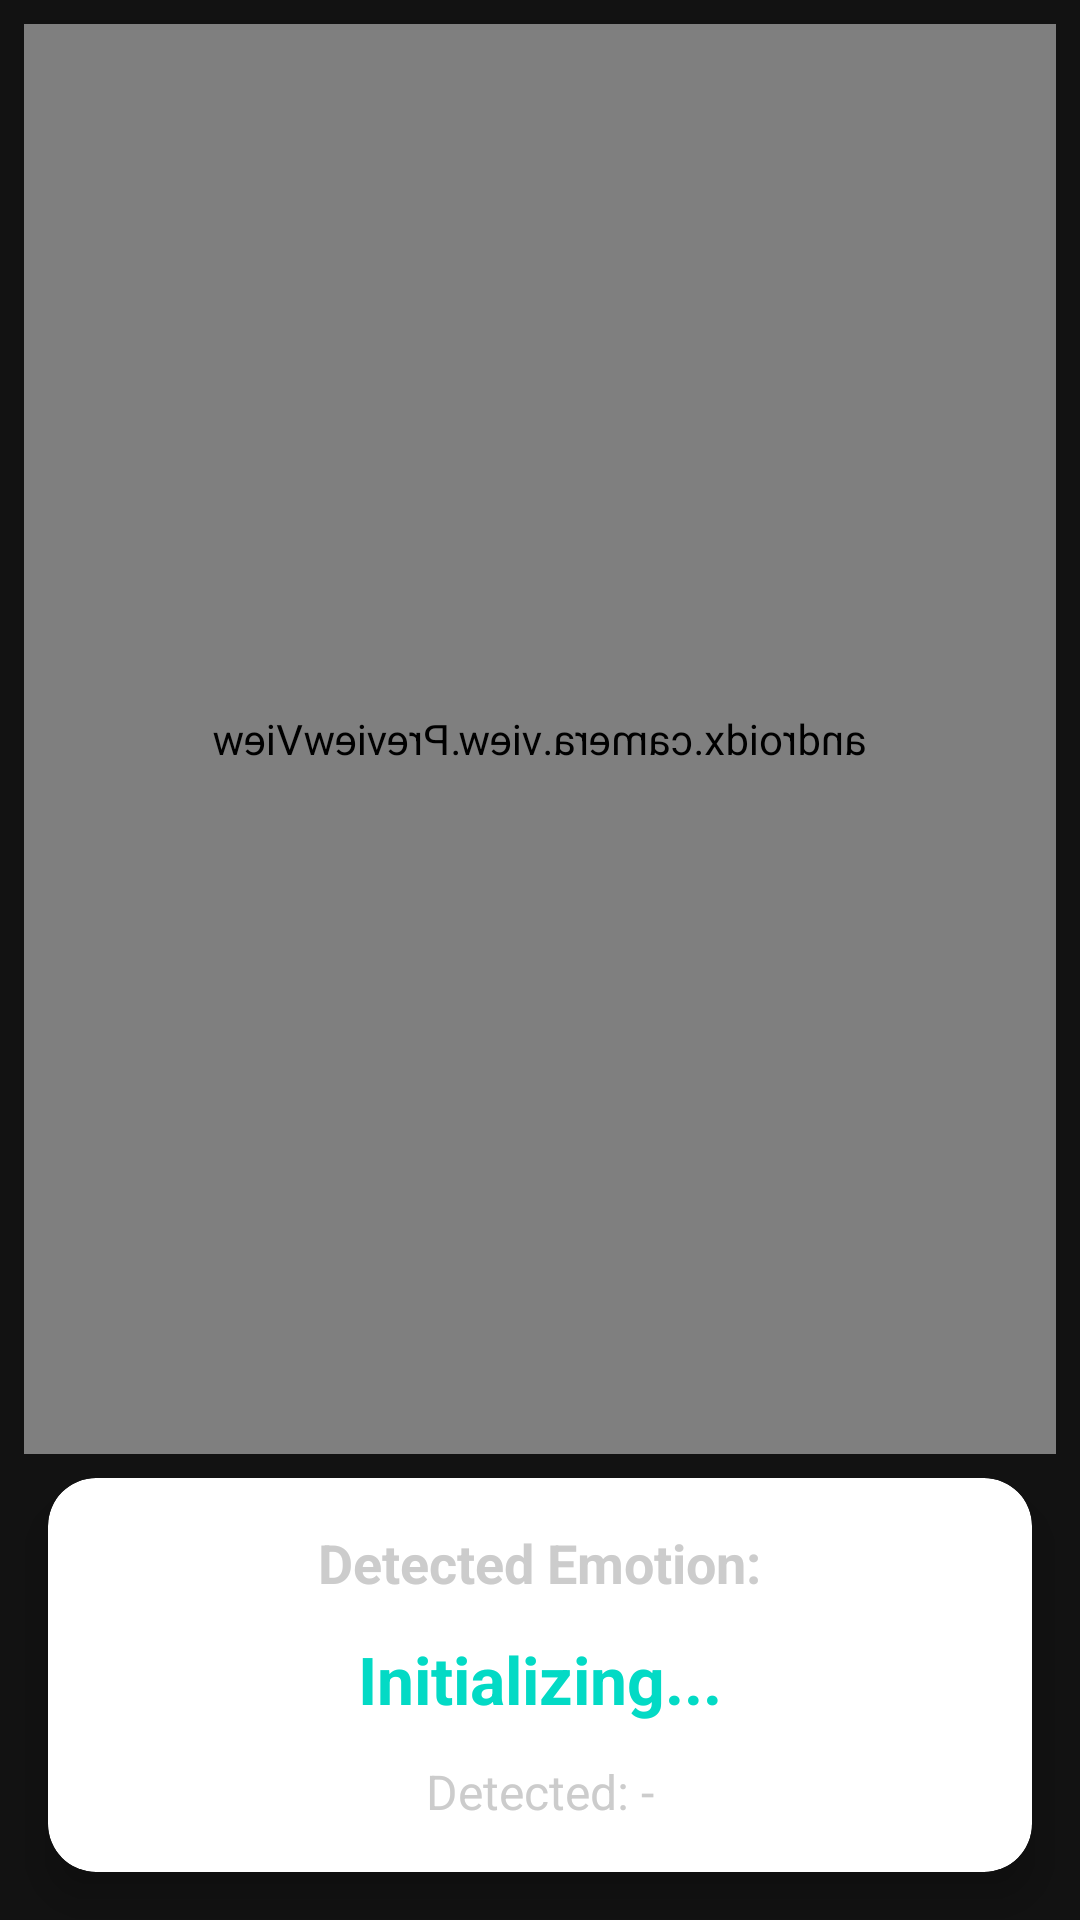

Android layout source for this screen:
<!-- AndroidManifest.xml: application theme Theme.AppCompat.Light.NoActionBar -->
<!-- res/layout/activity_real_time_detection.xml -->
<?xml version="1.0" encoding="utf-8"?>
<androidx.constraintlayout.widget.ConstraintLayout
    xmlns:android="http://schemas.android.com/apk/res/android"
    xmlns:app="http://schemas.android.com/apk/res-auto"
    xmlns:tools="http://schemas.android.com/tools"
    android:id="@+id/rootLayout"
    android:layout_width="match_parent"
    android:layout_height="match_parent"
    android:background="#121212"
    tools:context=".RealTimeDetectionActivity">

    
    <androidx.camera.view.PreviewView
        android:id="@+id/previewView"
        android:scaleX="-1"
        android:layout_width="0dp"
        android:layout_height="0dp"
        app:layout_constraintTop_toTopOf="parent"
        app:layout_constraintBottom_toTopOf="@+id/predictionCard"
        app:layout_constraintStart_toStartOf="parent"
        app:layout_constraintEnd_toEndOf="parent"
        android:layout_margin="8dp" />

    
    <androidx.cardview.widget.CardView
        android:id="@+id/predictionCard"
        android:layout_width="0dp"
        android:layout_height="wrap_content"
        android:layout_margin="16dp"
        app:cardCornerRadius="16dp"
        app:cardElevation="8dp"
        app:layout_constraintBottom_toBottomOf="parent"
        app:layout_constraintStart_toStartOf="parent"
        app:layout_constraintEnd_toEndOf="parent">

        <LinearLayout
            android:layout_width="match_parent"
            android:layout_height="wrap_content"
            android:orientation="vertical"
            android:paddingStart="24dp"
            android:paddingEnd="24dp"
            android:paddingTop="16dp"
            android:paddingBottom="16dp"
            android:gravity="center_horizontal">

            <TextView
                android:id="@+id/predictionLabel"
                android:layout_width="wrap_content"
                android:layout_height="wrap_content"
                android:text="Detected Emotion:"
                android:textStyle="bold"
                android:textSize="18sp"
                android:textColor="#CCCCCC" />

            

            
            <TextView
                android:id="@+id/predictionResult"
                android:layout_width="wrap_content"
                android:layout_height="wrap_content"
                android:text="Initializing..."
                android:textSize="22sp"
                android:textStyle="bold"
                android:textColor="#03DAC5"
                android:layout_marginTop="12dp"
                android:layout_marginBottom="8dp"
                android:maxLines="1" />

            
            <TextView
                android:id="@+id/detectedEmotions"
                android:layout_width="wrap_content"
                android:layout_height="wrap_content"
                android:text="Detected: -"
                android:textSize="16sp"
                android:textColor="#CCCCCC"
                android:layout_marginTop="4dp"
                android:maxLines="2"
                android:ellipsize="end" />
        </LinearLayout>
    </androidx.cardview.widget.CardView>

</androidx.constraintlayout.widget.ConstraintLayout>
<!-- resources referenced by this layout -->
<resources>

</resources>
